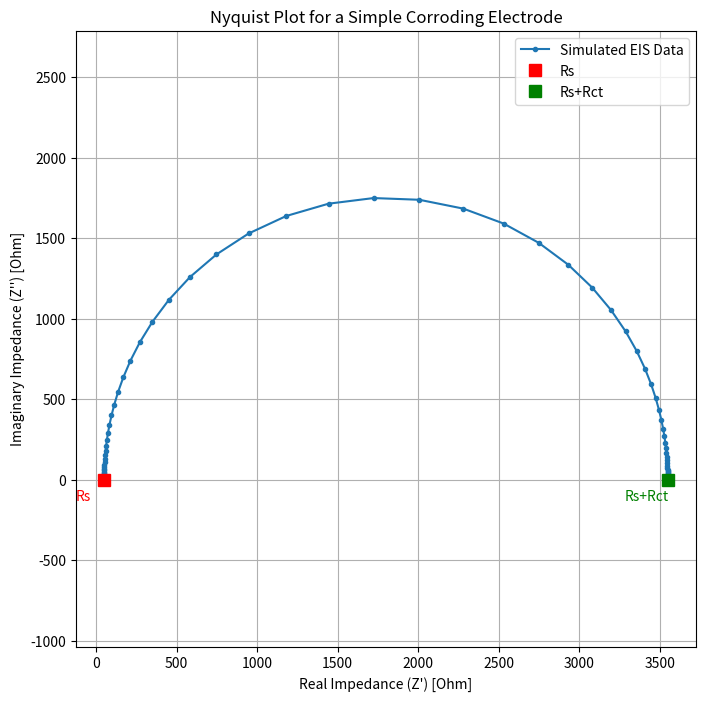

Reproduce this figure in Python.
#!/usr/bin/env python3
# -*- coding: utf-8 -*-
"""
Created on Sat Mar  9 08:28:25 2024

[redacted]
"""

import matplotlib.pyplot as plt
import numpy as np

def print_circuit():
    circuit = """
    Cu | Cu2+ || Salt bridge || Reference electrode
    """
    print("Equivalent Electrical Circuit Model for a Simple Corroding Electrode:")
    print(circuit)

# Given data
Rs = 50.00  # Solution Resistance (Ohm)
Rct = 3500.00  # Charge Transfer Resistance (Ohm)
CPE = 1e-6  # Capacitive Behavior (Farads or CPE Unit)

# Simulated frequency values
frequencies = np.logspace(5, -2, 100)  # Frequency range from 100 kHz to 0.01 Hz

# Calculate Z' and Z'' for each frequency
Z_prime = Rct / (1 + (2 * np.pi * frequencies * Rct * CPE)**2)
Z_double_prime = (Rct**2) * (2 * np.pi * frequencies * CPE) / (1 + (2 * np.pi * frequencies * Rct * CPE)**2)

# Create the Nyquist plot
plt.figure(figsize=(8, 8))
plt.plot(Rs + Z_prime, Z_double_prime, 'o-', label='Simulated EIS Data', markersize=3)

# Label Rs and Rs+Rct points
plt.plot(Rs, 0, 's', label='Rs', markersize=8, color='red')  # Solution resistance point
plt.plot(Rs + Rct, 0, 's', label='Rs+Rct', markersize=8, color='green')  # Total resistance at low frequency

# Annotations for Rs and Rs+Rct
plt.annotate('Rs', (Rs, 0), textcoords="offset points", xytext=(-15,-15), ha='center', color='red')
plt.annotate('Rs+Rct', (Rs + Rct, 0), textcoords="offset points", xytext=(-15,-15), ha='center', color='green')

plt.xlabel('Real Impedance (Z\') [Ohm]')
plt.ylabel('Imaginary Impedance (Z\'\') [Ohm]')
plt.title('Nyquist Plot for a Simple Corroding Electrode')
plt.legend()
plt.grid(True)
plt.axis('equal')

plt.show()

# Print the equivalent circuit model
print_circuit()